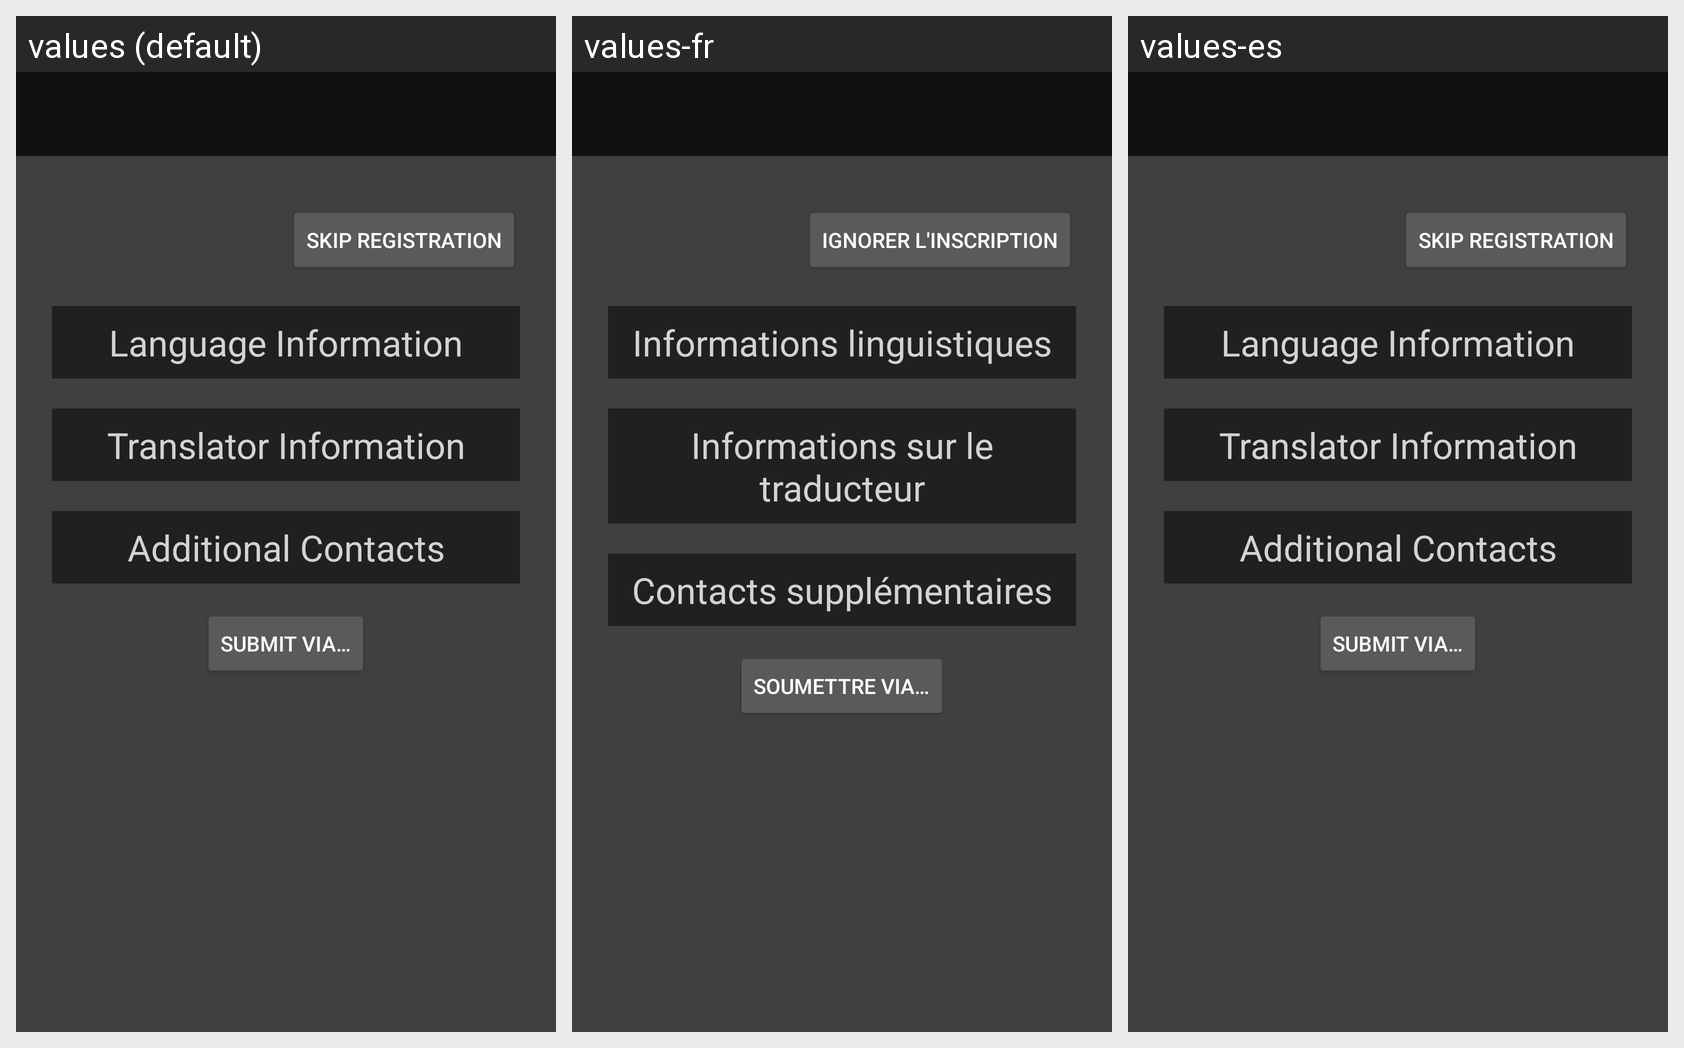

This grid shows one Android layout under several languages. Give, for every string resource on the screen, its name, the default text and each shown locale's text.
Android screen res/layout/activity_registration.xml rendered under 3 locales, left to right: values (default), values-fr, values-es. Device: Nexus 5 (rendered at 1080×1920; each locale shown at half size, 540×960, under a caption strip naming it); theme AppTheme.
Strings drawn on this screen, with the default value and each locale's value (text and hints the layout hard-codes, and strings that could not be matched under every locale, appear in the picture but are not listed):

bypass_button_text
  values: Skip Registration
  values-fr: Ignorer l'inscription
  values-es: Skip Registration

registration_language_header
  values: Language Information
  values-fr: Informations linguistiques
  values-es: Language Information

registration_translator_header
  values: Translator Information
  values-fr: Informations sur le traducteur
  values-es: Translator Information

registration_additional_contacts
  values: Additional Contacts
  values-fr: Contacts supplémentaires
  values-es: Additional Contacts  [not translated; the default value is used]

submit_via
  values: Submit via…
  values-fr: Soumettre via…
  values-es: Submit via…  [not translated; the default value is used]
